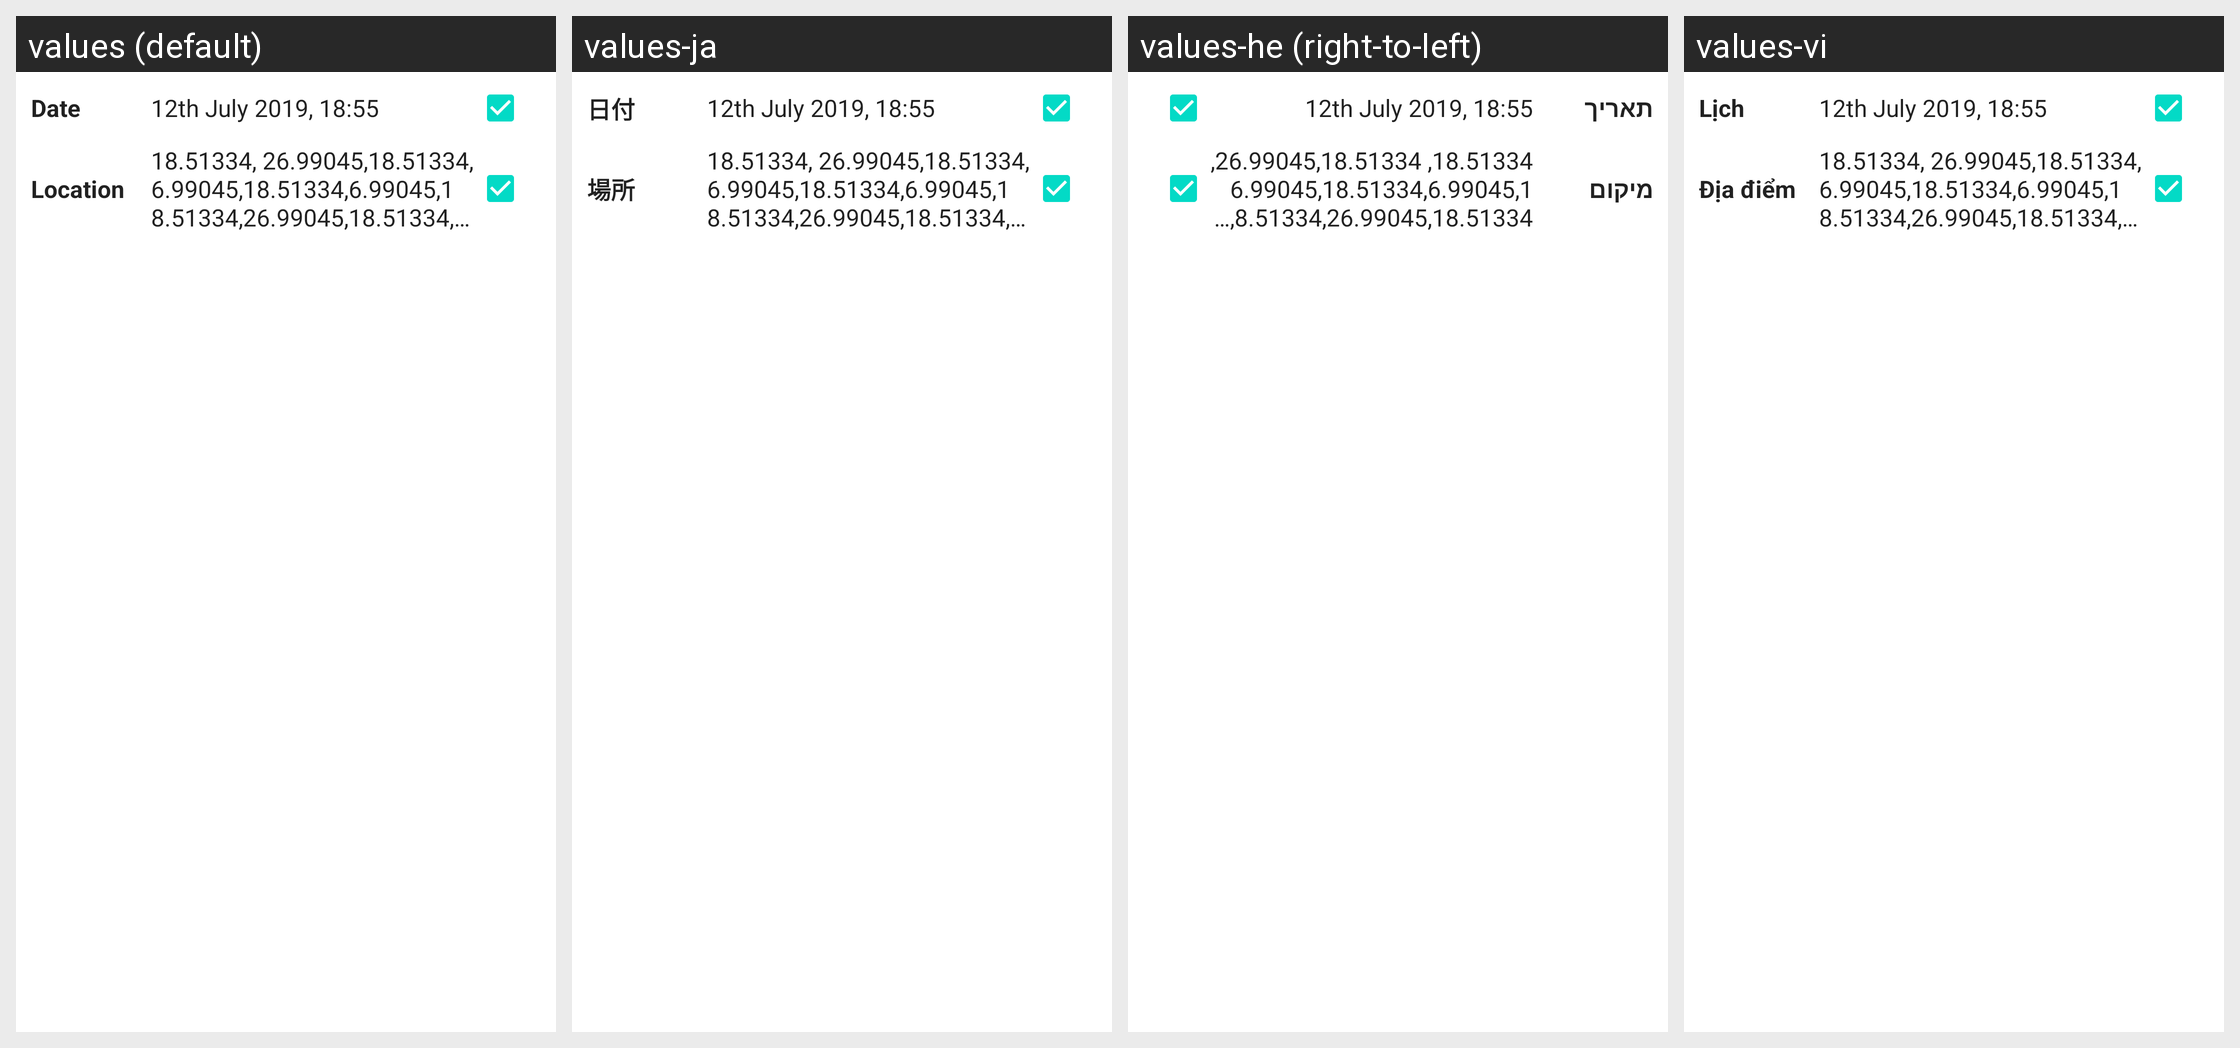

Strings drawn on this Android screen and how each of the app's shown locales translates them:
Android screen res/layout/photo_metadata_suggestion_dialog.xml rendered under 4 locales, left to right: values (default), values-ja, values-he (right-to-left), values-vi. Device: Nexus 5 (rendered at 1080×1920; each locale shown at half size, 540×960, under a caption strip naming it); theme Theme.MaterialComponents.DayNight.NoActionBar.
Other locales in the repository, not shown: values-ar, values-bg-rBG, values-bs-rBA, values-ca, values-cs, values-da, values-de, values-el, values-es, values-fa, values-fi, values-fr, values-gl-rES, values-hi, values-hr, values-hu, values-id, values-in, values-it, values-ko, values-lt-rLT, values-lv-rLV, values-nb, values-nl, values-no, values-pl, values-pt, values-pt-rBR, values-ro, values-ru, values-sk, values-sl-rSI, values-sv, values-th, values-tr, values-uk, values-zh-rCN, values-zh-rTW.
Strings drawn on this screen, with the default value and each locale's value (text and hints the layout hard-codes, and strings that could not be matched under every locale, appear in the picture but are not listed):

date
  values: Date
  values-ja: 日付
  values-he: תאריך
  values-vi: Lịch

location
  values: Location
  values-ja: 場所
  values-he: מיקום
  values-vi: Địa điểm
